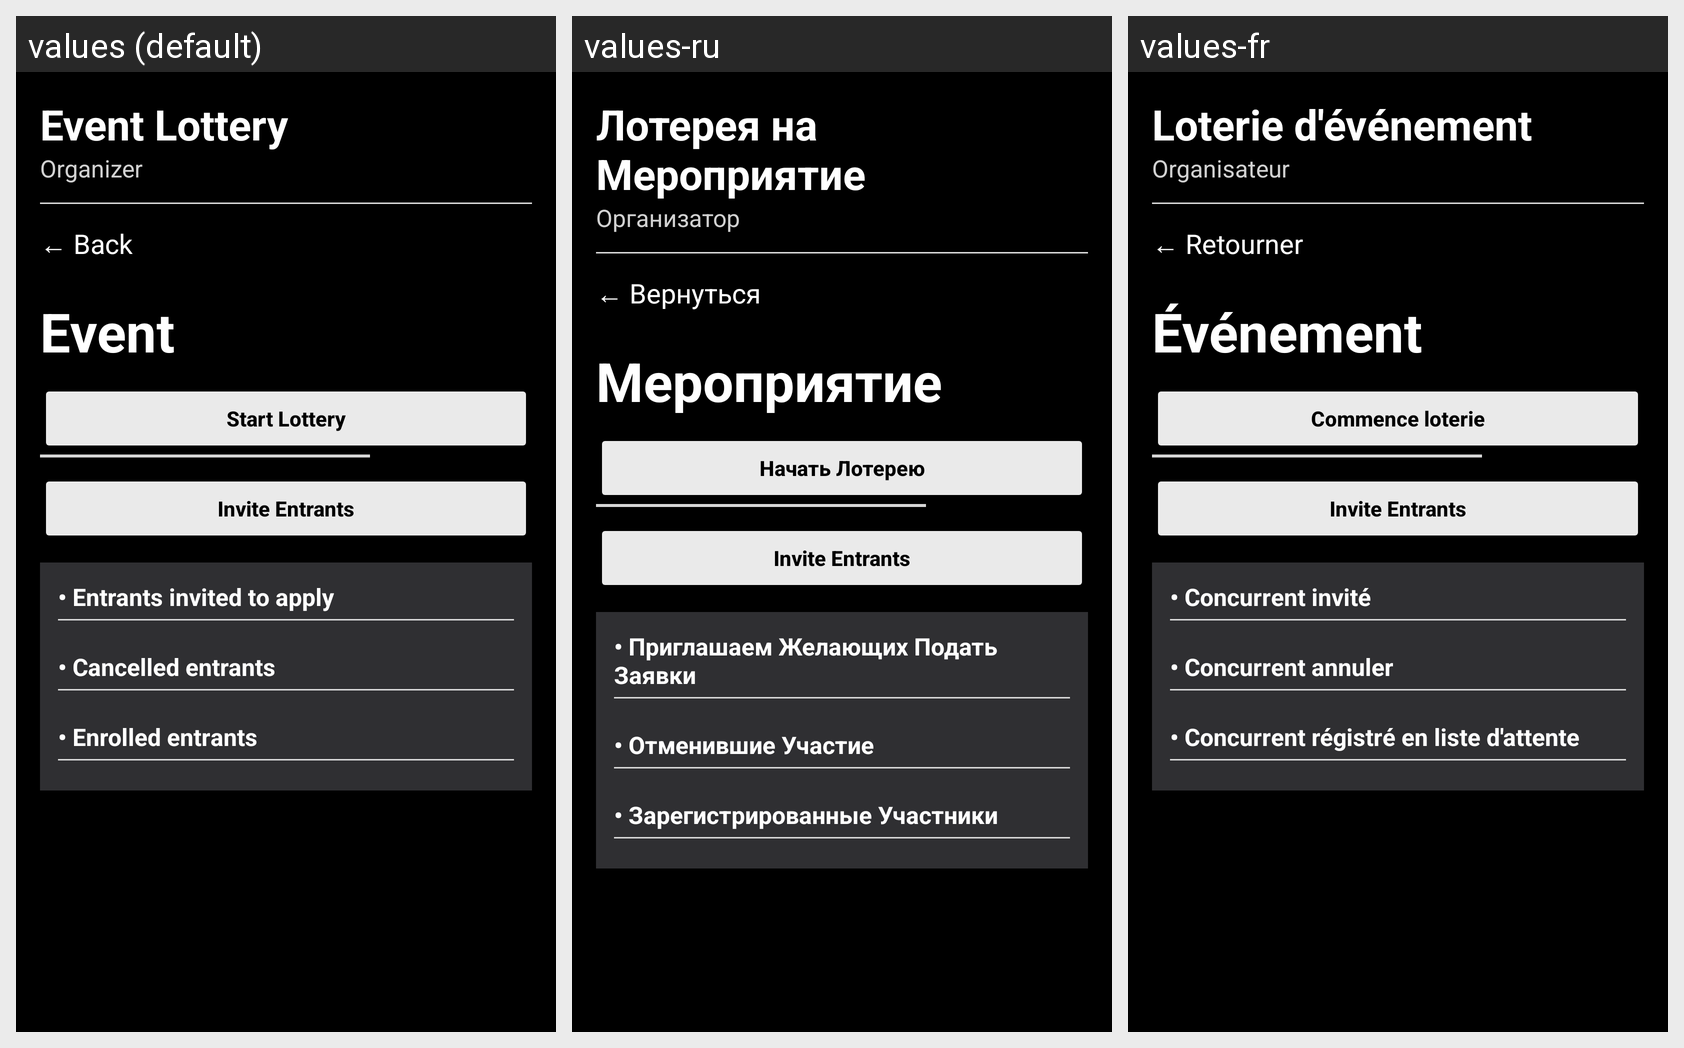

Strings drawn on this Android screen and how each of the app's shown locales translates them:
Android screen res/layout/activity_entrants.xml rendered under 3 locales, left to right: values (default), values-ru, values-fr. Device: Nexus 5 (rendered at 1080×1920; each locale shown at half size, 540×960, under a caption strip naming it); theme Theme.JunimoApp.
Strings drawn on this screen, with the default value and each locale's value (text and hints the layout hard-codes, and strings that could not be matched under every locale, appear in the picture but are not listed):

event_lottery
  values: Event Lottery
  values-ru: Лотерея на Мероприятие
  values-fr: Loterie d'événement

organizer
  values: Organizer
  values-ru: Организатор
  values-fr: Organisateur

back_to_home
  values: ← Back
  values-ru: ← Вернуться
  values-fr: ← Retourner

event
  values: Event
  values-ru: Мероприятие
  values-fr: Événement

start_lottery
  values: Start Lottery
  values-ru: Начать Лотерею
  values-fr: Commence loterie

entrants_invited_to_apply
  values: • Entrants invited to apply
  values-ru: • Приглашаем Желающих Подать Заявки
  values-fr: • Concurrent invité

cancelled_entrants
  values: • Cancelled entrants
  values-ru: • Отменившие Участие
  values-fr: • Concurrent annuler

enrolled_entrants
  values: • Enrolled entrants
  values-ru: • Зарегистрированные Участники
  values-fr: • Concurrent régistré en liste d'attente
